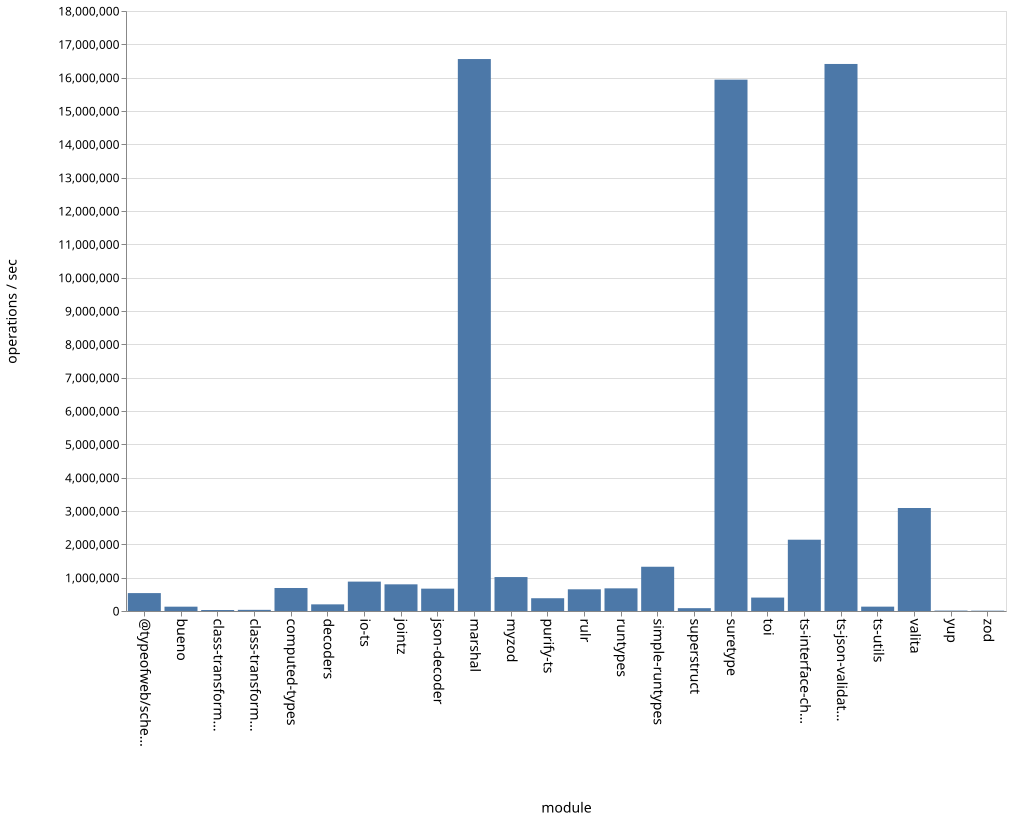

The table this chart was drawn from, first rows:
name, ops
bueno, 129832
class-transformer-validator-async, 29397
class-transformer-validator-sync, 34553
computed-types, 690140
decoders, 199301
io-ts, 881775
jointz, 800055
json-decoder, 670634
marshal, 16558941
myzod, 1018374
purify-ts, 383062
rulr, 650888
runtypes, 679514
simple-runtypes, 1327563
superstruct, 84816
suretype, 15941136
toi, 402851
ts-interface-checker, 2138825
ts-json-validator, 16411142
ts-utils, 130659
@typeofweb/schema, 537208
valita, 3090039
yup, 12692
zod, 9644
